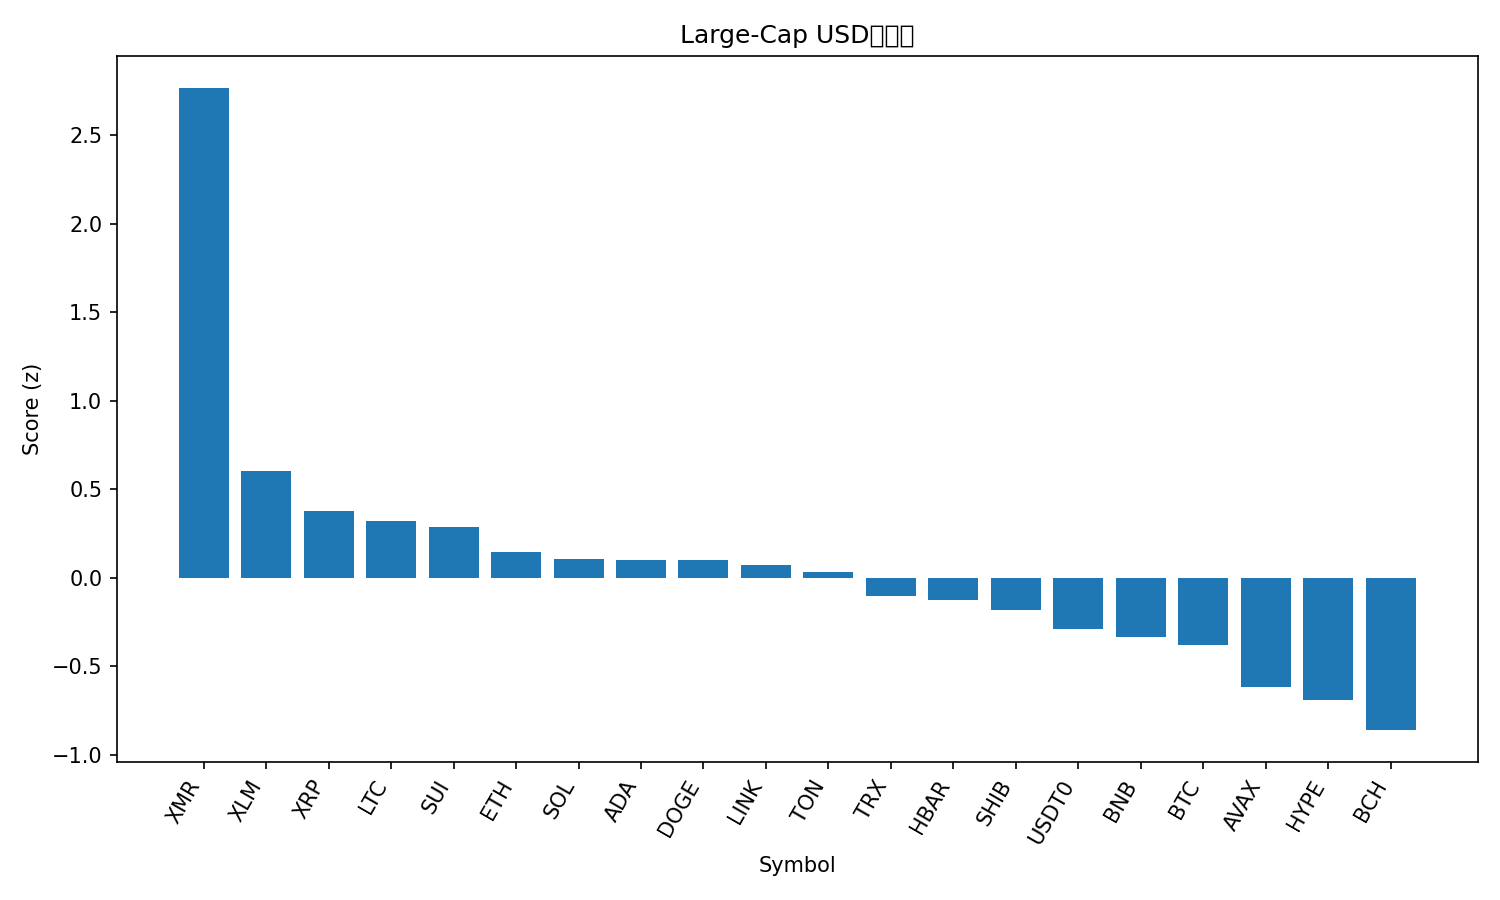

The data file committed next to this chart (first rows):
rank, name, symbol, price, pct_1h, pct_24h, pct_7d, pct_1h_vs_btc, pct_24h_vs_btc, pct_7d_vs_btc, market_cap_rank, market_cap, volume_usd, score
1, Monero, XMR, 311.4, 3.906, 5.769, 2.898, 3.936, 5.094, 7.624, 34, 5730287606, 155595440, 2.767
2, Stellar, XLM, 0.3161, 0.6611, 4.382, -5.29, 0.6905, 3.707, -0.5636, 19, 10120760257, 233705218, 0.6042
3, XRP, XRP, 2.36, 0.4938, 3.384, -4.364, 0.5231, 2.709, 0.3624, 5, 141823369947, 4384212985, 0.379
4, Litecoin, LTC, 91.38, 0.2562, 4.354, -7.228, 0.2856, 3.679, -2.502, 31, 6986466441, 707960794, 0.3177
5, Sui, SUI, 2.47, 0.7959, 3.539, -9.321, 0.8253, 2.864, -4.594, 22, 8981154929, 1217935090, 0.2876
6, Ethereum, ETH, 3874, -0.04044, 1.839, 1.138, -0.01107, 1.164, 5.865, 2, 467714127472, 35714089144, 0.1447
7, Solana, SOL, 185.3, -0.1469, 2.098, 0.9932, -0.1175, 1.423, 5.72, 6, 101411748929, 7128118959, 0.1066
8, Cardano, ADA, 0.6358, 0.2575, 2.671, -4.754, 0.2868, 1.996, -0.02693, 11, 23277140609, 1265616537, 0.1019
9, Dogecoin, DOGE, 0.1874, 0.1139, 2.615, -3.312, 0.1432, 1.941, 1.415, 10, 28382600730, 2093157372, 0.1011
10, Chainlink, LINK, 16.87, 0.3677, 2.802, -6.781, 0.397, 2.127, -2.055, 17, 11760611998, 835092154, 0.07374
11, Toncoin, TON, 2.16, 0.2585, 1.757, -2.451, 0.2879, 1.083, 2.276, 36, 5438864528, 156323250, 0.03182
12, TRON, TRX, 0.3133, 0.1543, 1.182, -1.852, 0.1836, 0.5072, 2.875, 9, 29660214895, 806121172, -0.1011
13, Hedera, HBAR, 0.1665, 0.2828, 1.584, -5.011, 0.3122, 0.9089, -0.2839, 30, 7061998630, 287373829, -0.1237
14, Shiba Inu, SHIB, 9.89e-06, 0.1117, 1.845, -5.7, 0.141, 1.17, -0.973, 33, 5835578070, 180910318, -0.1828
15, USDT0, USDT0, 1.0, 0.05486, 0.03246, -0.0442, 0.08422, -0.6422, 4.683, 28, 7746119049, 423127669, -0.2888
16, BNB, BNB, 1099, -0.9174, 2.464, -2.267, -0.8881, 1.789, 2.46, 4, 153074902126, 3898083817, -0.3375
17, Bitcoin, BTC, 106929, -0.02936, 0.6747, -4.727, 0.0, 0.0, 0.0, 1, 2132024386676, 65278411548, -0.3809
18, Avalanche, AVAX, 20.21, -0.05302, 1.439, -11.12, -0.02365, 0.7639, -6.398, 26, 8622068950, 574814255, -0.6171
19, Hyperliquid, HYPE, 35.95, -0.4894, 1.931, -10.7, -0.46, 1.256, -5.974, 20, 9747162186, 480181837, -0.6913
20, Bitcoin Cash, BCH, 473.2, -0.2254, 0.6389, -11.19, -0.196, -0.03571, -6.459, 21, 9437361719, 315204346, -0.8617
21, Figure Heloc, FIGR_HELOC, 0.9976, 0.0, -4.346, -3.622, 0.02936, -5.021, 1.104, 15, 13051474904, 16166011, -1.392
